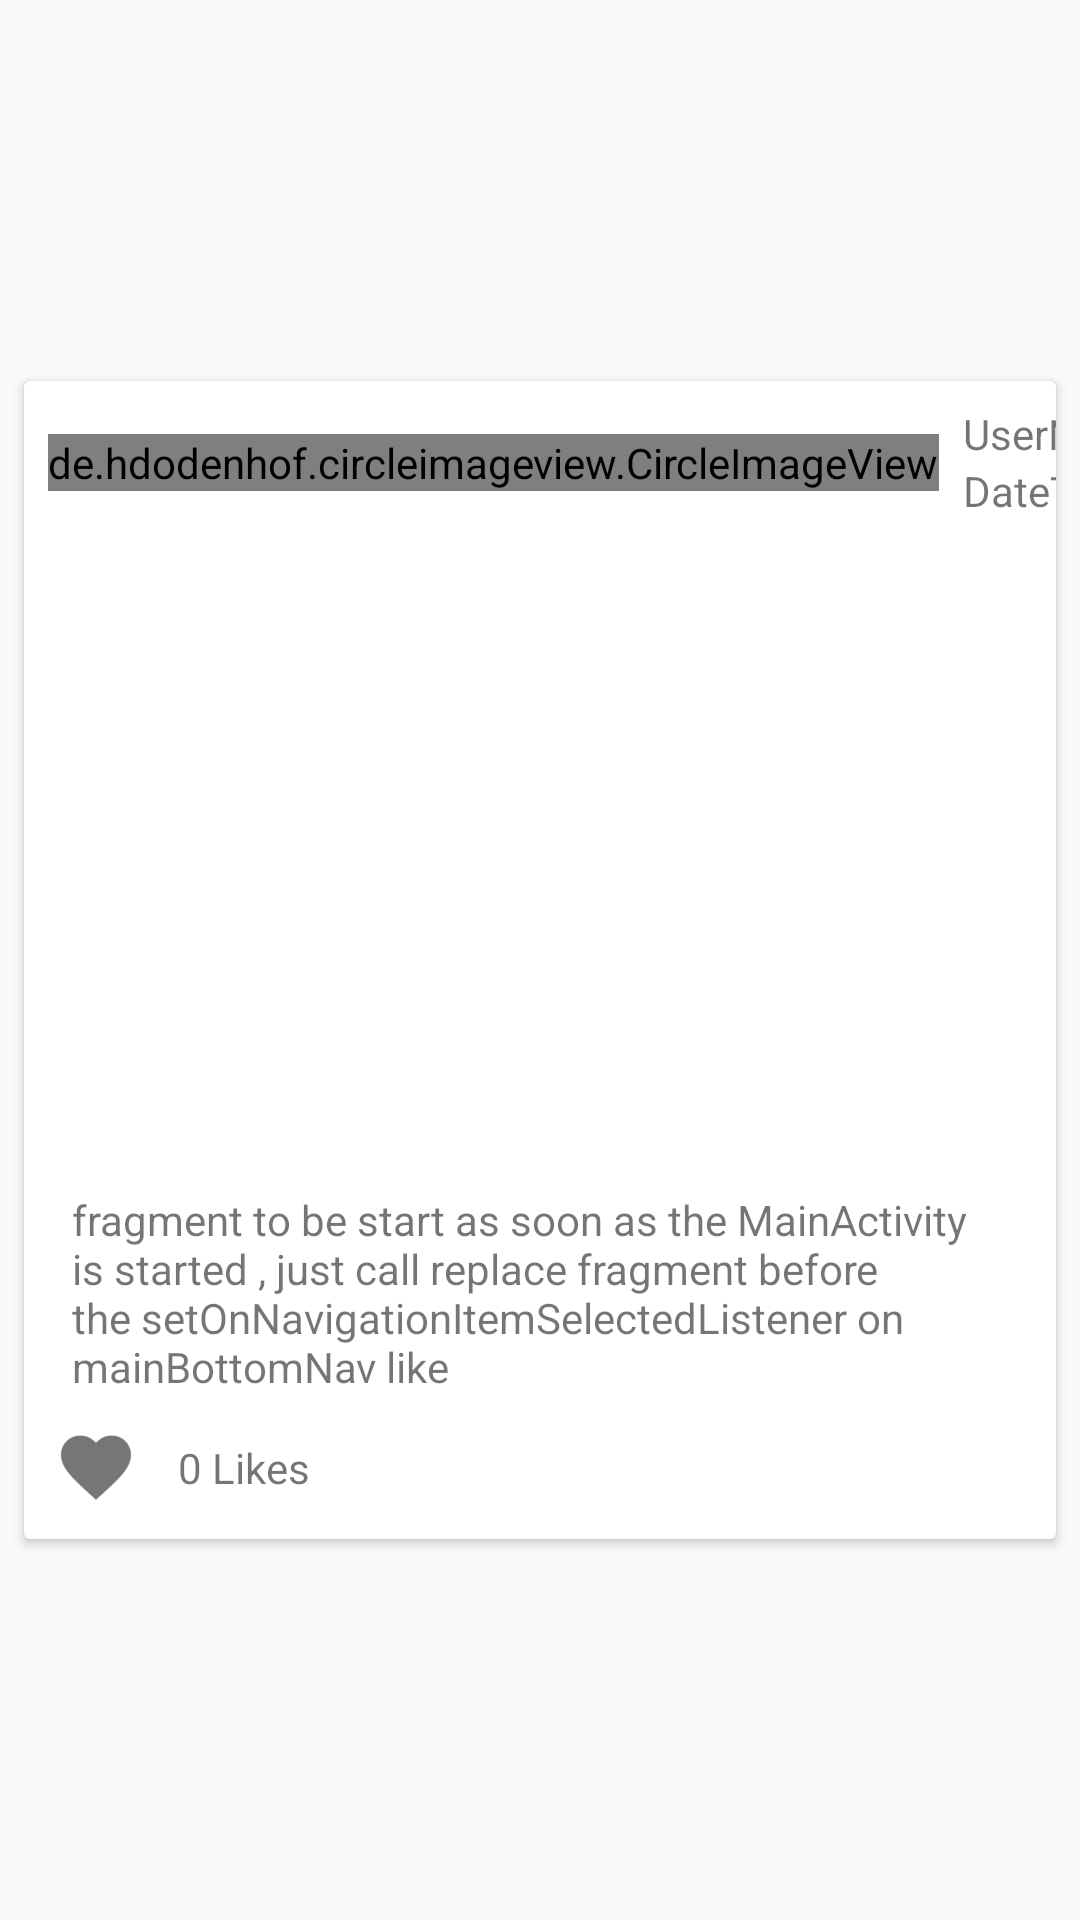

Produce the Android XML layout that renders to this screen, including the resource entries it uses.
<!-- AndroidManifest.xml: application theme AppTheme -->
<!-- res/layout/blog_list_view.xml -->
<?xml version="1.0" encoding="utf-8"?>
<android.support.constraint.ConstraintLayout xmlns:android="http://schemas.android.com/apk/res/android"
    xmlns:app="http://schemas.android.com/apk/res-auto"
    xmlns:tools="http://schemas.android.com/tools"
    android:layout_width="match_parent"
    android:layout_height="wrap_content">

    <android.support.v7.widget.CardView
        android:layout_width="0dp"
        android:layout_height="wrap_content"
        android:layout_marginBottom="8dp"
        android:layout_marginEnd="8dp"
        android:layout_marginStart="8dp"
        android:layout_marginTop="8dp"
        app:layout_constraintBottom_toBottomOf="parent"
        app:layout_constraintEnd_toEndOf="parent"
        app:layout_constraintHorizontal_bias="0.6"
        app:layout_constraintStart_toStartOf="parent"
        app:layout_constraintTop_toTopOf="parent">

        <android.support.constraint.ConstraintLayout
            android:layout_width="match_parent"
            android:layout_height="wrap_content">

            <de.hdodenhof.circleimageview.CircleImageView xmlns:app="http://schemas.android.com/apk/res-auto"
                android:id="@+id/circle_image"
                android:layout_width="wrap_content"
                android:layout_height="wrap_content"
                android:layout_marginBottom="8dp"
                android:layout_marginStart="8dp"
                android:layout_marginTop="8dp"
                android:src="@drawable/profile_placeholder"
                app:civ_border_color="#FFFFFF"
                app:civ_border_width="1dp"
                app:layout_constraintBottom_toTopOf="@+id/blog_image_view"
                app:layout_constraintStart_toStartOf="parent"
                app:layout_constraintTop_toTopOf="parent" />

            <TextView
                android:id="@+id/blog_user_name"
                android:layout_width="wrap_content"
                android:layout_height="wrap_content"
                android:layout_marginStart="8dp"
                android:layout_marginTop="8dp"
                android:text="UserName"
                app:layout_constraintStart_toEndOf="@+id/circle_image"
                app:layout_constraintTop_toTopOf="parent" />

            <TextView
                android:id="@+id/blog_date_time"
                android:layout_width="wrap_content"
                android:layout_height="wrap_content"
                android:layout_marginStart="8dp"
                android:text="DateTime"
                app:layout_constraintStart_toEndOf="@+id/circle_image"
                app:layout_constraintTop_toBottomOf="@+id/blog_user_name" />

            <ImageView
                android:id="@+id/blog_image_view"
                android:layout_width="0dp"
                android:layout_height="200dp"
                android:layout_marginEnd="8dp"
                android:layout_marginStart="8dp"
                android:layout_marginTop="8dp"
                android:scaleType="centerCrop"
                app:layout_constraintEnd_toEndOf="parent"
                app:layout_constraintStart_toStartOf="parent"
                app:layout_constraintTop_toBottomOf="@+id/blog_date_time"
                app:srcCompat="@drawable/image_placeholder" />

            <TextView
                android:id="@+id/blog_desc"
                android:layout_width="0dp"
                android:layout_height="wrap_content"
                android:layout_marginEnd="16dp"
                android:layout_marginStart="16dp"
                android:layout_marginTop="16dp"
                android:text="fragment to be start as soon as the MainActivity is started , just call replace fragment before the setOnNavigationItemSelectedListener on mainBottomNav like"
                app:layout_constraintEnd_toEndOf="parent"
                app:layout_constraintStart_toStartOf="parent"
                app:layout_constraintTop_toBottomOf="@+id/blog_image_view" />

            <ImageView
                android:id="@+id/blog_like_image"
                android:layout_width="32dp"
                android:layout_height="32dp"
                android:layout_marginBottom="8dp"
                android:layout_marginStart="8dp"
                android:layout_marginTop="8dp"
                app:layout_constraintBottom_toBottomOf="parent"
                app:layout_constraintStart_toStartOf="parent"
                app:layout_constraintTop_toBottomOf="@+id/blog_desc"
                app:srcCompat="@mipmap/ic_fav" />

            <TextView
                android:id="@+id/blog_Likes_count"
                android:layout_width="wrap_content"
                android:layout_height="wrap_content"
                android:layout_marginBottom="8dp"
                android:layout_marginStart="8dp"
                android:layout_marginTop="8dp"
                android:text=" 0 Likes"
                app:layout_constraintBottom_toBottomOf="parent"
                app:layout_constraintStart_toEndOf="@+id/blog_like_image"
                app:layout_constraintTop_toBottomOf="@+id/blog_desc" />

        </android.support.constraint.ConstraintLayout>
    </android.support.v7.widget.CardView>
</android.support.constraint.ConstraintLayout>
<!-- resources referenced by this layout -->
<resources>
  <!-- mipmap ic_fav: png bitmap (mipmap-hdpi, 840 bytes) -->
  <style name="AppTheme" parent="Theme.AppCompat.Light.NoActionBar">
          
          <item name="colorPrimary">@color/colorPrimary</item>
          <item name="colorPrimaryDark">@color/colorPrimaryDark</item>
          <item name="colorAccent">@color/colorAccent</item>
      </style>
  <!-- not gathered from this repository: default colours our renderer supplied (Android Studio template values) -->
  <color name="colorPrimary">#FF6200EE</color>
  <color name="colorPrimaryDark">#FF3700B3</color>
  <color name="colorAccent">#FF03DAC5</color>
</resources>
